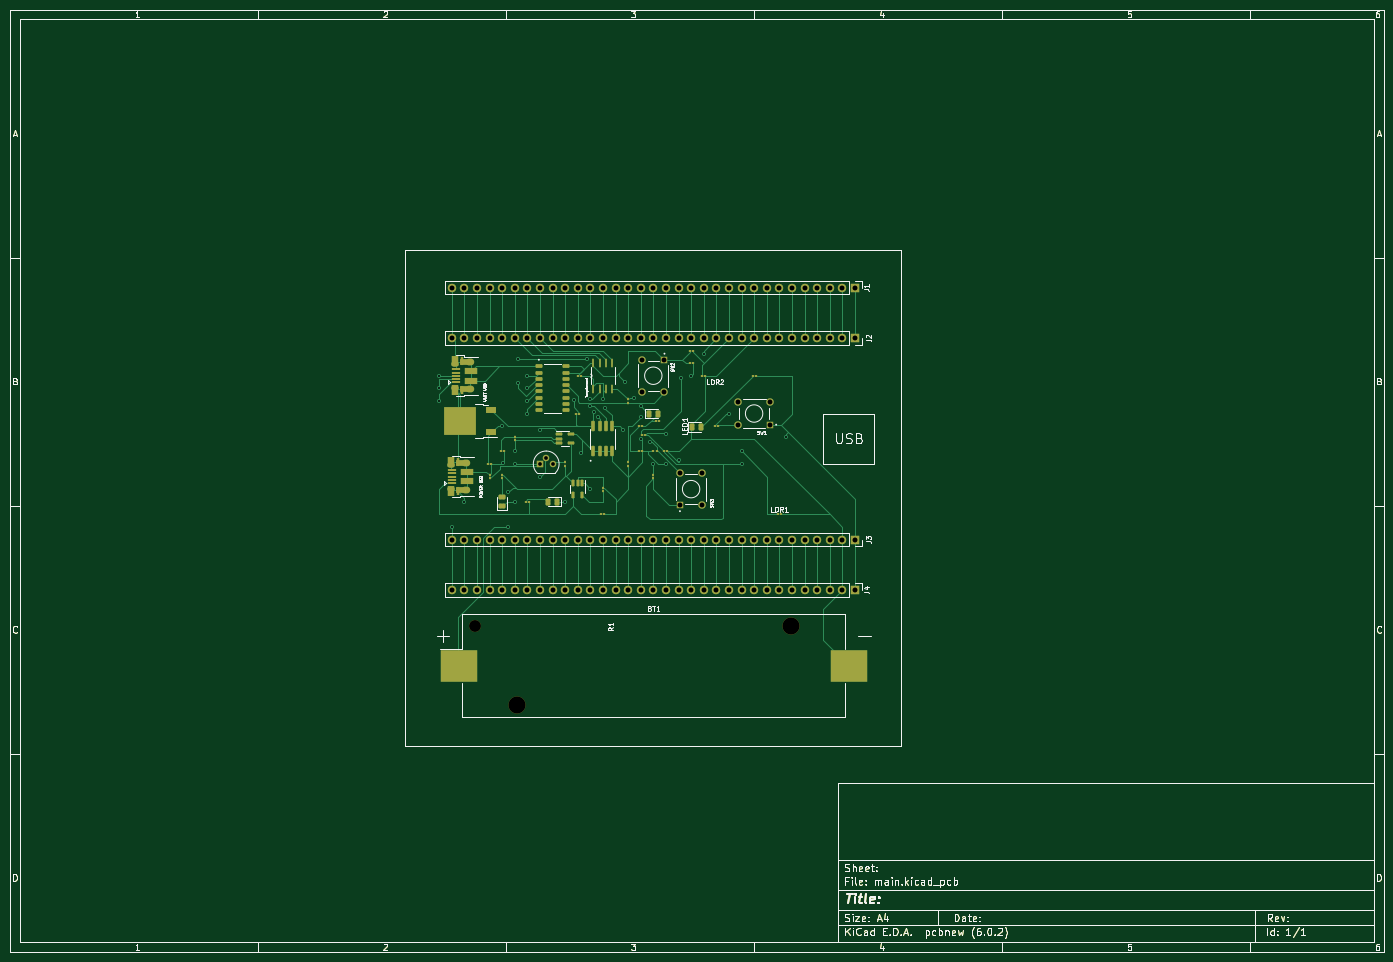
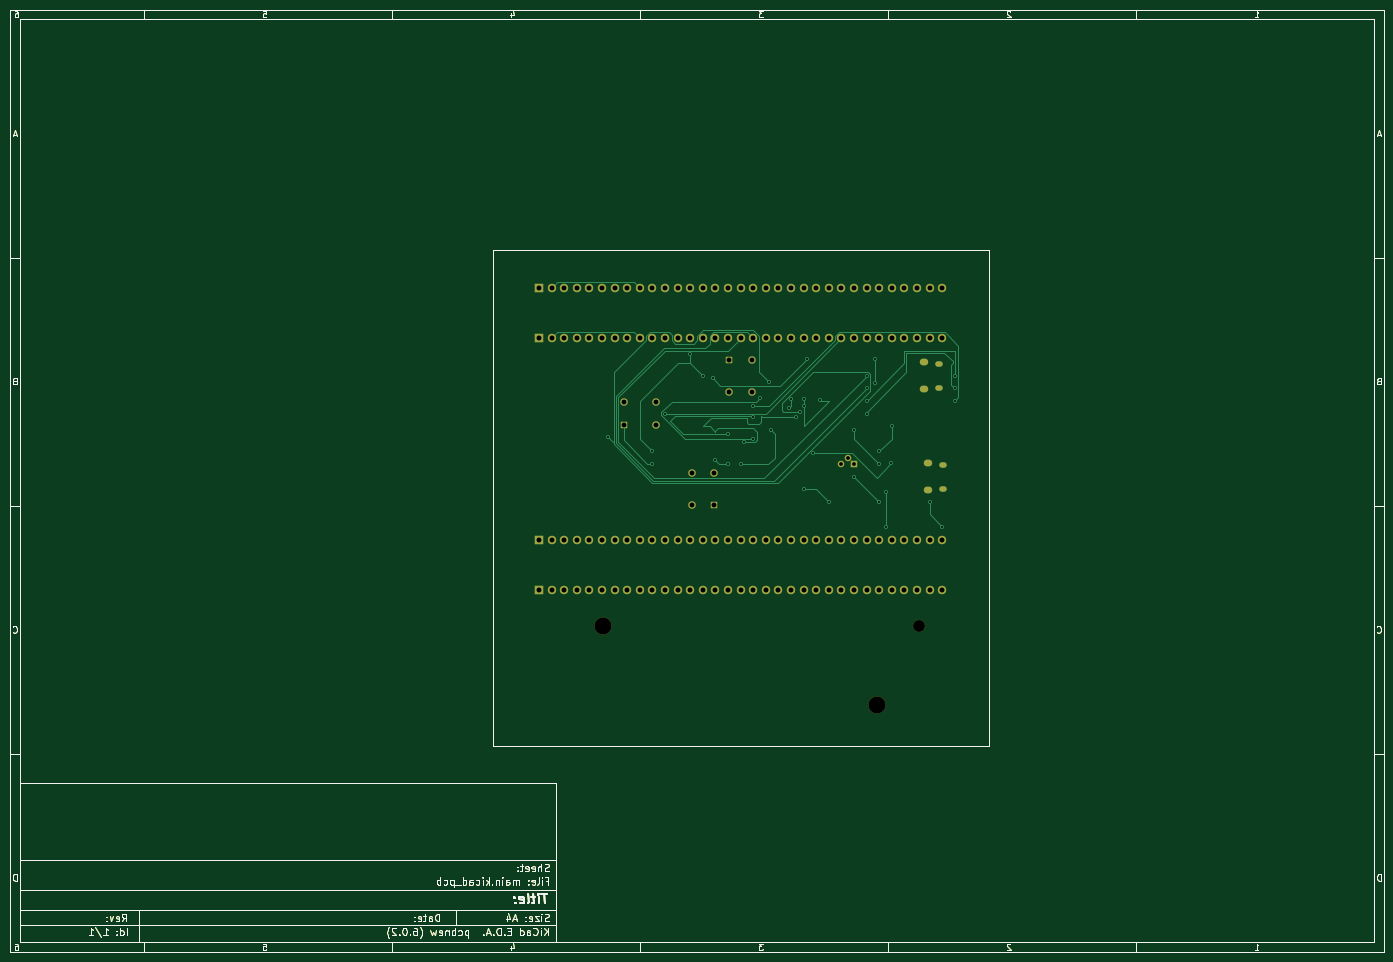
Circuit board: 11 layer files. Board 277.0 x 190.0 mm.
- bottom_copper: main-B_Cu.gbr (49463 bytes)
- bottom_mask: main-B_Mask.gbr (34402 bytes)
- paste: main-B_Paste.gbr (29820 bytes)
- bottom_silk: main-B_Silkscreen.gbr (29821 bytes)
- outline: main-Edge_Cuts.gbr (29793 bytes)
- top_copper: main-F_Cu.gbr (74630 bytes)
- top_mask: main-F_Mask.gbr (40660 bytes)
- paste: main-F_Paste.gbr (36178 bytes)
- top_silk: main-F_Silkscreen.gbr (54147 bytes)
- drill: main-NPTH.drl (450 bytes)
- drill: main-PTH.drl (3141 bytes)

=== bottom_copper: main-B_Cu.gbr (49463 bytes, source omitted) ===
=== bottom_mask: main-B_Mask.gbr (34402 bytes, source omitted) ===
=== paste: main-B_Paste.gbr (29820 bytes, source omitted) ===
=== bottom_silk: main-B_Silkscreen.gbr (29821 bytes, source omitted) ===
=== outline: main-Edge_Cuts.gbr (29793 bytes, source omitted) ===
=== top_copper: main-F_Cu.gbr (74630 bytes, source omitted) ===
=== top_mask: main-F_Mask.gbr (40660 bytes, source omitted) ===
=== paste: main-F_Paste.gbr (36178 bytes, source omitted) ===
=== top_silk: main-F_Silkscreen.gbr (54147 bytes, source omitted) ===
=== drill: main-NPTH.drl ===
M48
; DRILL file {KiCad (6.0.2)} date Sat Mar 19 17:29:21 2022
; FORMAT={-:-/ absolute / inch / decimal}
; #@! TF.CreationDate,2022-03-19T17:29:21+02:00
; #@! TF.GenerationSoftware,Kicad,Pcbnew,(6.0.2)
; #@! TF.FileFunction,NonPlated,1,2,NPTH
FMAT,2
INCH
; #@! TA.AperFunction,NonPlated,NPTH,ComponentDrill
T1C0.0941
; #@! TA.AperFunction,NonPlated,NPTH,ComponentDrill
T2C0.1358
%
G90
G05
T1
X4.0881Y-5.2861
T2
X4.4161Y-5.9161
X6.5893Y-5.2861
T0
M30

=== drill: main-PTH.drl ===
M48
; DRILL file {KiCad (6.0.2)} date Sat Mar 19 17:29:21 2022
; FORMAT={-:-/ absolute / inch / decimal}
; #@! TF.CreationDate,2022-03-19T17:29:21+02:00
; #@! TF.GenerationSoftware,Kicad,Pcbnew,(6.0.2)
; #@! TF.FileFunction,Plated,1,2,PTH
FMAT,2
INCH
; #@! TA.AperFunction,Plated,PTH,ViaDrill
T1C0.0157
; #@! TA.AperFunction,Plated,PTH,ComponentDrill
T2C0.0256
; #@! TA.AperFunction,Plated,PTH,ComponentDrill
T3C0.0276
; #@! TA.AperFunction,Plated,PTH,ComponentDrill
T4C0.0295
; #@! TA.AperFunction,Plated,PTH,ComponentDrill
T5C0.0390
; #@! TA.AperFunction,Plated,PTH,ComponentDrill
T6C0.0394
%
G90
G05
T1
X3.8Y-3.3
X3.8Y-3.4
X3.8Y-3.5
X3.9Y-4.5
X4.0Y-4.3
X4.3Y-3.7
X4.305Y-3.9892
X4.35Y-4.225
X4.35Y-4.5
X4.4Y-3.9
X4.4Y-4.0
X4.4Y-4.3
X4.43Y-3.17
X4.43Y-3.36
X4.5Y-3.3
X4.5Y-3.4
X4.5Y-3.5
X4.5Y-3.6
X4.6Y-3.7285
X4.6Y-4.1
X4.8Y-4.3
X4.8715Y-3.4924
X4.9248Y-3.9152
X4.97Y-3.1639
X5.0Y-3.4841
X5.0Y-3.5411
X5.0Y-4.2
X5.03Y-3.59
X5.06Y-3.63
X5.1Y-3.4841
X5.12Y-3.56
X5.26Y-3.73
X5.275Y-3.35
X5.35Y-3.475
X5.4Y-3.8001
X5.4Y-3.5411
X5.4Y-3.6285
X5.4735Y-3.8287
X5.5Y-4.0
X5.5995Y-4.0005
X5.6Y-3.763
X5.7013Y-3.9715
X5.72Y-3.32
X5.8Y-3.3
X5.9Y-3.1285
X6.1Y-3.6
X6.2Y-3.9
X6.2Y-4.0
X6.55Y-3.79
T4
X4.6Y-4.0
X4.65Y-3.95
X4.7Y-4.0
T5
X5.4114Y-3.172
X5.4114Y-3.428
X5.5886Y-3.172
X5.5886Y-3.428
X5.7114Y-4.072
X5.7114Y-4.328
X5.8886Y-4.072
X5.8886Y-4.328
X6.172Y-3.5114
X6.172Y-3.6886
X6.428Y-3.5114
X6.428Y-3.6886
T6
X3.9Y-2.6
X3.9Y-3.0
X3.9Y-4.6
X3.9Y-5.0
X4.0Y-2.6
X4.0Y-3.0
X4.0Y-4.6
X4.0Y-5.0
X4.1Y-2.6
X4.1Y-3.0
X4.1Y-4.6
X4.1Y-5.0
X4.2Y-2.6
X4.2Y-3.0
X4.2Y-4.6
X4.2Y-5.0
X4.3Y-2.6
X4.3Y-3.0
X4.3Y-4.6
X4.3Y-5.0
X4.4Y-2.6
X4.4Y-3.0
X4.4Y-4.6
X4.4Y-5.0
X4.5Y-2.6
X4.5Y-3.0
X4.5Y-4.6
X4.5Y-5.0
X4.6Y-2.6
X4.6Y-3.0
X4.6Y-4.6
X4.6Y-5.0
X4.7Y-2.6
X4.7Y-3.0
X4.7Y-4.6
X4.7Y-5.0
X4.8Y-2.6
X4.8Y-3.0
X4.8Y-4.6
X4.8Y-5.0
X4.9Y-2.6
X4.9Y-3.0
X4.9Y-4.6
X4.9Y-5.0
X5.0Y-2.6
X5.0Y-3.0
X5.0Y-4.6
X5.0Y-5.0
X5.1Y-2.6
X5.1Y-3.0
X5.1Y-4.6
X5.1Y-5.0
X5.2Y-2.6
X5.2Y-3.0
X5.2Y-4.6
X5.2Y-5.0
X5.3Y-2.6
X5.3Y-3.0
X5.3Y-4.6
X5.3Y-5.0
X5.4Y-2.6
X5.4Y-3.0
X5.4Y-4.6
X5.4Y-5.0
X5.5Y-2.6
X5.5Y-3.0
X5.5Y-4.6
X5.5Y-5.0
X5.6Y-2.6
X5.6Y-3.0
X5.6Y-4.6
X5.6Y-5.0
X5.7Y-2.6
X5.7Y-3.0
X5.7Y-4.6
X5.7Y-5.0
X5.8Y-2.6
X5.8Y-3.0
X5.8Y-4.6
X5.8Y-5.0
X5.9Y-2.6
X5.9Y-3.0
X5.9Y-4.6
X5.9Y-5.0
X6.0Y-2.6
X6.0Y-3.0
X6.0Y-4.6
X6.0Y-5.0
X6.1Y-2.6
X6.1Y-3.0
X6.1Y-4.6
X6.1Y-5.0
X6.2Y-2.6
X6.2Y-3.0
X6.2Y-4.6
X6.2Y-5.0
X6.3Y-2.6
X6.3Y-3.0
X6.3Y-4.6
X6.3Y-5.0
X6.4Y-2.6
X6.4Y-3.0
X6.4Y-4.6
X6.4Y-5.0
X6.5Y-2.6
X6.5Y-3.0
X6.5Y-4.6
X6.5Y-5.0
X6.6Y-2.6
X6.6Y-3.0
X6.6Y-4.6
X6.6Y-5.0
X6.7Y-2.6
X6.7Y-3.0
X6.7Y-4.6
X6.7Y-5.0
X6.8Y-2.6
X6.8Y-3.0
X6.8Y-4.6
X6.8Y-5.0
X6.9Y-2.6
X6.9Y-3.0
X6.9Y-4.6
X6.9Y-5.0
X7.0Y-2.6
X7.0Y-3.0
X7.0Y-4.6
X7.0Y-5.0
X7.1Y-2.6
X7.1Y-3.0
X7.1Y-4.6
X7.1Y-5.0
T2
G00X3.9031Y-4.0047
M15
G01X3.8874Y-4.0047
M16
G05
G00X3.9031Y-4.1953
M15
G01X3.8874Y-4.1953
M16
G05
G00X3.9337Y-3.2057
M15
G01X3.9179Y-3.2057
M16
G05
G00X3.9337Y-3.3963
M15
G01X3.9179Y-3.3963
M16
G05
T3
G00X4.0232Y-3.9925
M15
G01X4.0035Y-3.9925
M16
G05
G00X4.0232Y-4.2075
M15
G01X4.0035Y-4.2075
M16
G05
G00X4.0537Y-3.1935
M15
G01X4.0341Y-3.1935
M16
G05
G00X4.0537Y-3.4085
M15
G01X4.0341Y-3.4085
M16
G05
T0
M30
